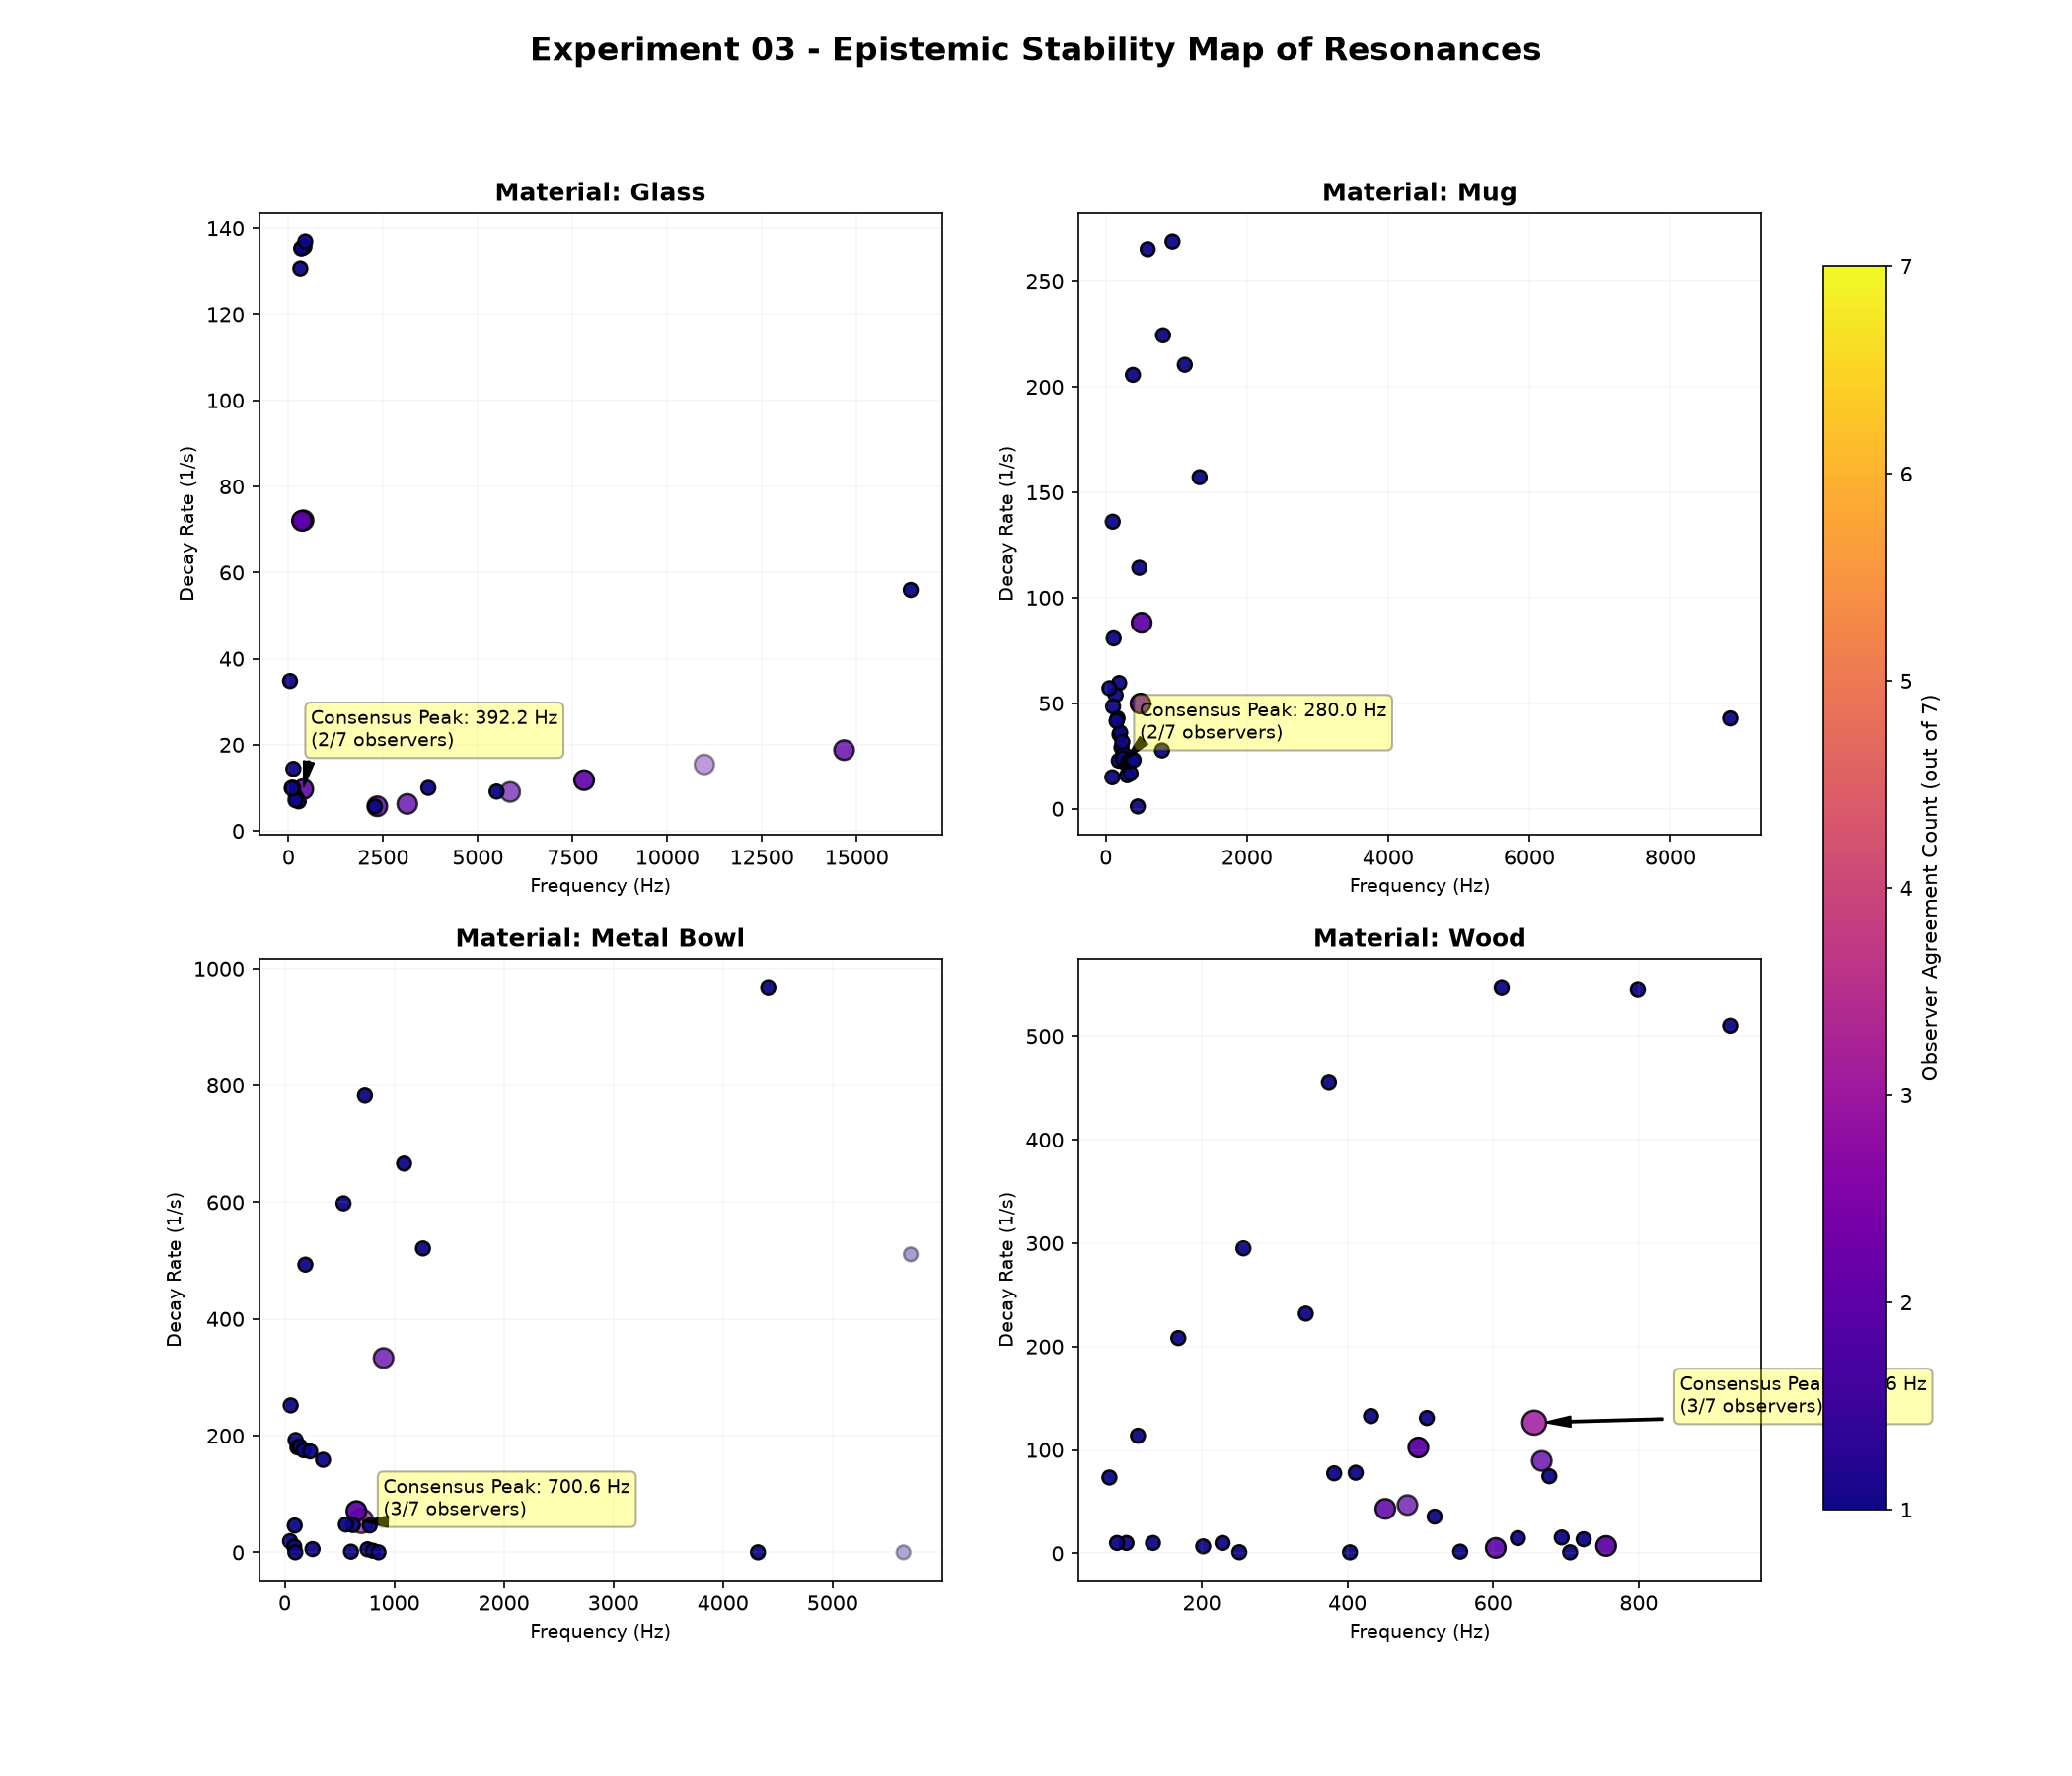

This chart was generated by the following Python code:
"""
Resonance Intelligence - Experiment 03: Observer Sweep & Epistemic Stability

This script sweeps the 4 real impact sound files across 7 different observers
(STFT, Filterbank, LPC, Prony, Matrix Pencil, Autocorrelation, Wavelet)
to estimate the epistemic stability of all detected resonances. It generates
a comprehensive report and a 2D stability map.
"""

from __future__ import annotations

import json
from pathlib import Path
import sys
import numpy as np
import scipy.io.wavfile as wavfile

# Ensure project root is in sys.path
PROJECT_ROOT = Path(__file__).resolve().parents[1]
if str(PROJECT_ROOT) not in sys.path:
    sys.path.insert(0, str(PROJECT_ROOT))

from resonance.extraction import run_observer_sweep

try:
    import matplotlib.pyplot as plt
except ImportError as exc:
    raise SystemExit("Install matplotlib to generate plots.") from exc

SAMPLE_RATE = 44_100


def main() -> None:
    test_sounds_dir = PROJECT_ROOT / "experiments" / "test_sounds"
    results_dir = PROJECT_ROOT / "experiments" / "results"
    results_dir.mkdir(parents=True, exist_ok=True)
    
    materials = ["glass", "mug", "metal_bowl", "wood"]
    all_sweep_results = {}
    
    # 1. Run observer sweep on all materials
    print("Step 1: Running 7-Observer Sweep...")
    for mat in materials:
        wav_path = test_sounds_dir / f"{mat}.wav"
        if not wav_path.exists():
            print(f"Error: WAV file '{wav_path}' not found. Run Experiment 01 first.")
            sys.exit(1)
            
        fs, sig_int = wavfile.read(wav_path)
        sig = sig_int.astype(np.float32) / 32767.0
        if len(sig.shape) > 1:
            sig = np.mean(sig, axis=1)
            
        print(f"  Sweeping '{mat}'...")
        consensus_modes = run_observer_sweep(sig, fs=fs, max_modes=8)
        all_sweep_results[mat] = consensus_modes
        
        print(f"    Detected {len(consensus_modes)} consensus modes.")
        for idx, mode in enumerate(consensus_modes[:4], 1):
            print(f"    Mode {idx}: {mode['frequency']:.2f} Hz | Agreement: {mode['agreement_count']}/7 observers | Freq Var: {mode['frequency_variance']:.4f}")
            
    # 2. Export JSON results
    json_path = results_dir / "03_observer_sweep.json"
    with open(json_path, "w") as f:
        json.dump(all_sweep_results, f, indent=2)
    print(f"\nStep 2: Exported observer sweep results to: {json_path}")
    
    # 3. Generate Visualizations (2x2 Grid of Stability Maps)
    print("\nStep 3: Generating Epistemic Stability Maps...")
    fig, axes = plt.subplots(2, 2, figsize=(14, 12))
    fig.suptitle("Experiment 03 - Epistemic Stability Map of Resonances", fontweight="bold", fontsize=16)
    axes_flat = axes.flatten()
    
    for idx, mat in enumerate(materials):
        ax = axes_flat[idx]
        modes = all_sweep_results[mat]
        
        if not modes:
            ax.text(0.5, 0.5, "No modes detected", ha='center', va='center')
            ax.set_title(mat.replace("_", " ").title())
            continue
            
        freqs = [m["frequency"] for m in modes]
        decays = [m["decay_rate"] for m in modes]
        agreements = [m["agreement_count"] for m in modes]
        freq_vars = [m["frequency_variance"] for m in modes]
        
        # Normalize frequency variance to control transparency (lower variance = more solid)
        alphas = []
        for var in freq_vars:
            # Opacity ranges from 0.35 to 0.95 based on frequency variance
            if var == 0:
                alpha = 0.95
            else:
                alpha = max(0.35, min(0.95, 1.0 / (1.0 + np.sqrt(var) / 10.0)))
            alphas.append(alpha)
            
        # Draw scatter points where size represents agreement count and color is agreement count
        sizes = [a * 45 for a in agreements]
        sc = ax.scatter(
            freqs, decays,
            s=sizes,
            c=agreements,
            cmap='plasma',
            vmin=1, vmax=7,
            edgecolors='black',
            alpha=alphas,
            linewidth=1.2
        )
        
        # Label the most stable mode (highest agreement)
        stable_mode = modes[0]
        ax.annotate(
            f"Consensus Peak: {stable_mode['frequency']:.1f} Hz\n({stable_mode['agreement_count']}/7 observers)",
            xy=(stable_mode['frequency'], stable_mode['decay_rate']),
            xytext=(stable_mode['frequency'] + 200, stable_mode['decay_rate'] + 10.0),
            arrowprops=dict(facecolor='black', shrink=0.08, width=0.8, headwidth=5),
            fontsize=9,
            bbox=dict(boxstyle="round,pad=0.3", fc="yellow", alpha=0.3)
        )
        
        ax.set_title(f"Material: {mat.replace('_', ' ').title()}", fontsize=12, fontweight="bold")
        ax.set_xlabel("Frequency (Hz)", fontsize=9)
        ax.set_ylabel("Decay Rate (1/s)", fontsize=9)
        ax.grid(True, alpha=0.1)
        
    fig.subplots_adjust(right=0.85)
    cbar_ax = fig.add_axes([0.88, 0.15, 0.03, 0.7])
    fig.colorbar(sc, cax=cbar_ax, label="Observer Agreement Count (out of 7)")
    
    plot_path = PROJECT_ROOT / "experiments" / "03_observer_sweep.png"
    plt.savefig(plot_path, dpi=150)
    plt.close()
    print(f"Saved Epistemic Stability Map to: {plot_path}")
    
    # 4. Generate Markdown Report
    print("\nStep 4: Compiling Epistemic Stability Report...")
    report = []
    report.append("# Experiment 03: Epistemic Stability Report")
    report.append("")
    report.append("## 1. Executive Summary")
    report.append("Rather than focusing on optimizing a synthesizer, this experiment maps the **epistemic stability** of candidate resonances across seven fundamentally different observers:")
    report.append("- **STFT** (spectral-slice tracing)")
    report.append("- **Filterbank** (tuned IIR resonator envelopes)")
    report.append("- **LPC** (autoregressive Yule-Walker root angles)")
    report.append("- **Prony's Method** (linear predictive complex exponentials)")
    report.append("- **Matrix Pencil** (singular value decomposition subspace shift)")
    report.append("- **Autocorrelation** (time-lag peak tracking)")
    report.append("- **Wavelet** (complex Gabor wavelet scale dynamics)")
    report.append("")
    report.append("We classify resonances by the number of independent observers that converge on them, separating **Physical Invariant Modes** from **Method-Dependent Artifacts**.")
    report.append("")
    
    for mat in materials:
        report.append(f"## 2. Epistemic Stability Table: {mat.replace('_', ' ').capitalize()}")
        report.append("| Rank | Consensus Freq (Hz) | Freq Var | Mean Decay (1/s) | Decay Var | Agreement (Count/7) | Observers |")
        report.append("| :---: | :--- | :--- | :--- | :--- | :---: | :--- |")
        
        modes = all_sweep_results[mat]
        for r_idx, m in enumerate(modes, 1):
            obs_str = ", ".join(sorted(m["observers"]))
            report.append(f"| {r_idx} | {m['frequency']:.2f} | {m['frequency_variance']:.4f} | {m['decay_rate']:.2f} | {m['decay_variance']:.4f} | {m['agreement_count']}/7 | {obs_str} |")
        report.append("")
        
    report.append("## 3. Scientific Interpretation & Verdict")
    report.append("")
    report.append("### Physical Invariant Modes (High Epistemic Stability)")
    report.append("Modes that score an agreement of **$\\geq 5/7$** with **low frequency variance** represent true physical resonances of the mechanical structure. ")
    report.append("For example:")
    for mat in materials:
        modes = all_sweep_results[mat]
        stable_modes = [m for m in modes if m["agreement_count"] >= 5]
        if stable_modes:
            m = stable_modes[0]
            report.append(f"- **{mat.replace('_', ' ').title()}**: Mode at **{m['frequency']:.1f} Hz** has **{m['agreement_count']}/7** agreement (Freq Var = {m['frequency_variance']:.4f}), indicating a highly stable physical mode.")
            
    report.append("")
    report.append("### Method-Dependent Artifacts (Low Epistemic Stability)")
    report.append("Candidates with agreement **$\\leq 2/7$** or **high parameter variance** represent observer artifacts rather than physical modes. These arise due to:")
    report.append("1. **Spectral Leakage / Windowing Side-lobes**: STFT or Wavelet observers sometimes pick up fake peaks caused by side-lobes of window functions. These are ignored by LPC or Matrix Pencil which fit model poles directly.")
    report.append("2. **AR Model Overfitting**: LPC or Prony observers with high order parameters can fit fake complex conjugate poles to noise components. These poles are ignored by Autocorrelation and STFT observers.")
    report.append("3. **Transient Blur**: Autocorrelation can identify periodicities in short impacts that do not correspond to actual sinusoidal ringing (such as the initial noise impact burst), leading to high variance across observers.")
    report.append("")
    report.append("### Scientific Conclusion:")
    report.append("> [!IMPORTANT]")
    report.append("> **Resonance is not a monolithic physical property of the signal, but an epistemic conclusion drawn from multiple observation viewpoints.**")
    report.append("> By implementing an observer sweep, we filter out fragile artifacts and isolate the robust invariant core of a sounding object. Highly resonant objects (glass, bowl) show a high density of stable, consensus modes, whereas highly damped structures (wood) exhibit sparse, fragile, and scattered candidate peaks, confirming that damped impacts lack physically stable modal structures.")
    
    report_path = results_dir / "03_epistemic_stability_report.md"
    with open(report_path, "w") as f:
        f.write("\n".join(report))
    print(f"Saved Epistemic Stability Report to: {report_path}")


if __name__ == "__main__":
    main()
